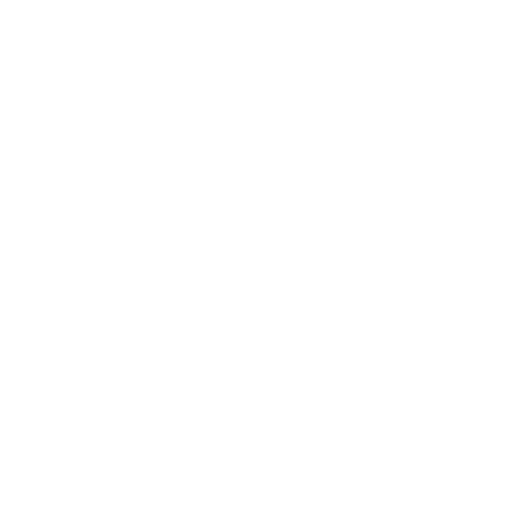
t = 0.00 s
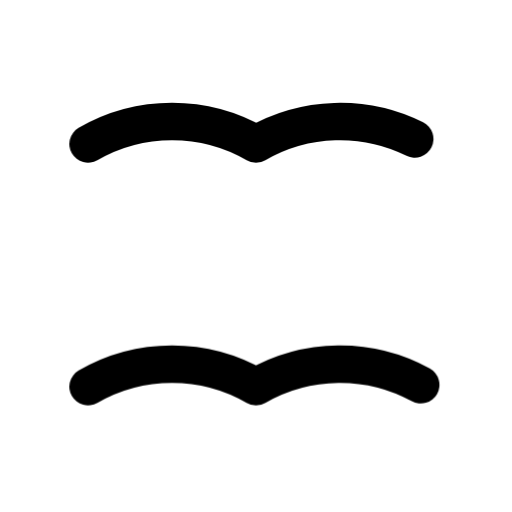
t = 0.44 s
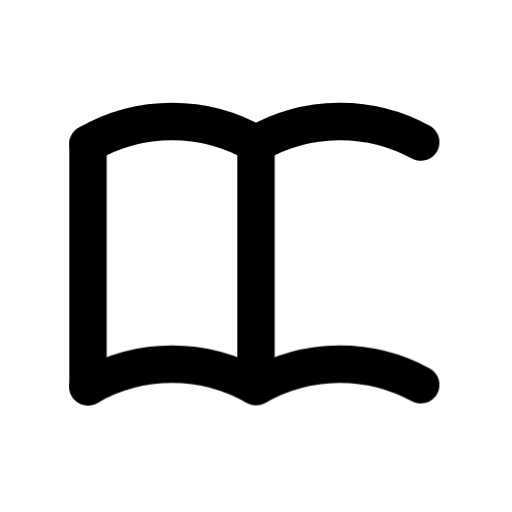
t = 0.88 s
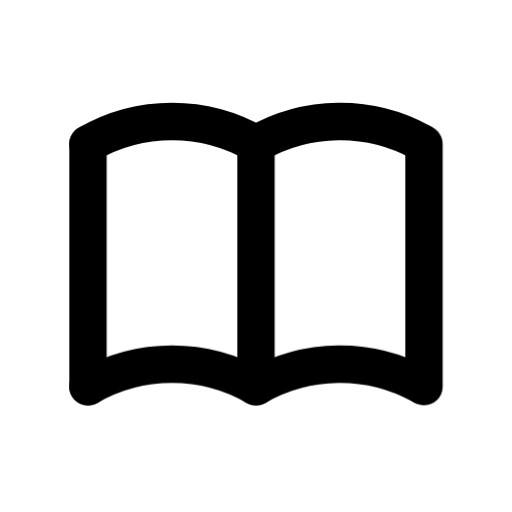
t = 1.25 s
t = 1.79 s: frame unchanged from t = 1.25 s, image omitted
t = 2.33 s: frame unchanged from t = 1.25 s, image omitted

The animated SVG that drew these frames (rendered in a browser with its animation timeline set to each time). Animation: 5 CSS @keyframes rules; one cycle of 2.65 s, repeats indefinitely.

<svg xmlns="http://www.w3.org/2000/svg" width="24" height="24" fill="none" stroke="currentColor" stroke-linecap="round" stroke-linejoin="round" stroke-width="2" viewBox="0 0 24 24">
    <!-- Generated by scripts/icon-expansion/generate.mjs -->
    <!-- Adapted from Tabler Icons 3.34.1.
MIT License

Copyright (c) 2020-2024 Paweł Kuna

Permission is hereby granted, free of charge, to any person obtaining a copy
of this software and associated documentation files (the "Software"), to deal
in the Software without restriction, including without limitation the rights
to use, copy, modify, merge, publish, distribute, sublicense, and/or sell
copies of the Software, and to permit persons to whom the Software is
furnished to do so, subject to the following conditions:

The above copyright notice and this permission notice shall be included in all
copies or substantial portions of the Software.

THE SOFTWARE IS PROVIDED "AS IS", WITHOUT WARRANTY OF ANY KIND, EXPRESS OR
IMPLIED, INCLUDING BUT NOT LIMITED TO THE WARRANTIES OF MERCHANTABILITY,
FITNESS FOR A PARTICULAR PURPOSE AND NONINFRINGEMENT. IN NO EVENT SHALL THE
AUTHORS OR COPYRIGHT HOLDERS BE LIABLE FOR ANY CLAIM, DAMAGES OR OTHER
LIABILITY, WHETHER IN AN ACTION OF CONTRACT, TORT OR OTHERWISE, ARISING FROM,
OUT OF OR IN CONNECTION WITH THE SOFTWARE OR THE USE OR OTHER DEALINGS IN THE
SOFTWARE. -->
    <!-- Motion: trace each stroke from its own origin, accumulate the drawing, then hold before restarting. -->
    <style>
        @media (prefers-reduced-motion: no-preference) {
            @keyframes ira-stroke-book-0 { 0% { stroke-dashoffset: 1; opacity: 0; } 0.4% { opacity: 1; } 9.4%, 88% { stroke-dashoffset: 0; opacity: 1; } 100% { stroke-dashoffset: 0; opacity: 0; } }
            [data-ira-stroke-reveal="book"] [data-ira-line="0"] { stroke-dasharray: 1 1; animation: ira-stroke-book-0 2.65s cubic-bezier(.25,.65,.35,1) infinite; }
            @keyframes ira-stroke-book-1 { 0%, 9.4% { stroke-dashoffset: 1; opacity: 0; } 9.8% { opacity: 1; } 18.8%, 88% { stroke-dashoffset: 0; opacity: 1; } 100% { stroke-dashoffset: 0; opacity: 0; } }
            [data-ira-stroke-reveal="book"] [data-ira-line="1"] { stroke-dasharray: 1 1; animation: ira-stroke-book-1 2.65s cubic-bezier(.25,.65,.35,1) infinite; }
            @keyframes ira-stroke-book-2 { 0%, 18.8% { stroke-dashoffset: 1; opacity: 0; } 19.2% { opacity: 1; } 28.2%, 88% { stroke-dashoffset: 0; opacity: 1; } 100% { stroke-dashoffset: 0; opacity: 0; } }
            [data-ira-stroke-reveal="book"] [data-ira-line="2"] { stroke-dasharray: 1 1; animation: ira-stroke-book-2 2.65s cubic-bezier(.25,.65,.35,1) infinite; }
            @keyframes ira-stroke-book-3 { 0%, 28.2% { stroke-dashoffset: 1; opacity: 0; } 28.6% { opacity: 1; } 37.6%, 88% { stroke-dashoffset: 0; opacity: 1; } 100% { stroke-dashoffset: 0; opacity: 0; } }
            [data-ira-stroke-reveal="book"] [data-ira-line="3"] { stroke-dasharray: 1 1; animation: ira-stroke-book-3 2.65s cubic-bezier(.25,.65,.35,1) infinite; }
            @keyframes ira-stroke-book-4 { 0%, 37.6% { stroke-dashoffset: 1; opacity: 0; } 38% { opacity: 1; } 47%, 88% { stroke-dashoffset: 0; opacity: 1; } 100% { stroke-dashoffset: 0; opacity: 0; } }
            [data-ira-stroke-reveal="book"] [data-ira-line="4"] { stroke-dasharray: 1 1; animation: ira-stroke-book-4 2.65s cubic-bezier(.25,.65,.35,1) infinite; }
        }
    </style>
    <g data-ira-stroke-reveal="book"><g transform="translate(1.5 1.5) scale(.875)"><path data-ira-line="0" pathLength="1" d="M3 19A9 9 0 0 1 12 19A9 9 0 0 1 21 19"/><path data-ira-line="1" pathLength="1" d="M3 6A9 9 0 0 1 12 6A9 9 0 0 1 21 6"/><path data-ira-line="2" pathLength="1" d="M3 6L3 19"/><path data-ira-line="3" pathLength="1" d="M12 6L12 19"/></g><g transform="translate(1.5 1.5) scale(.875)"><path data-ira-line="4" pathLength="1" d="M21 6L21 19"/></g></g>
</svg>
